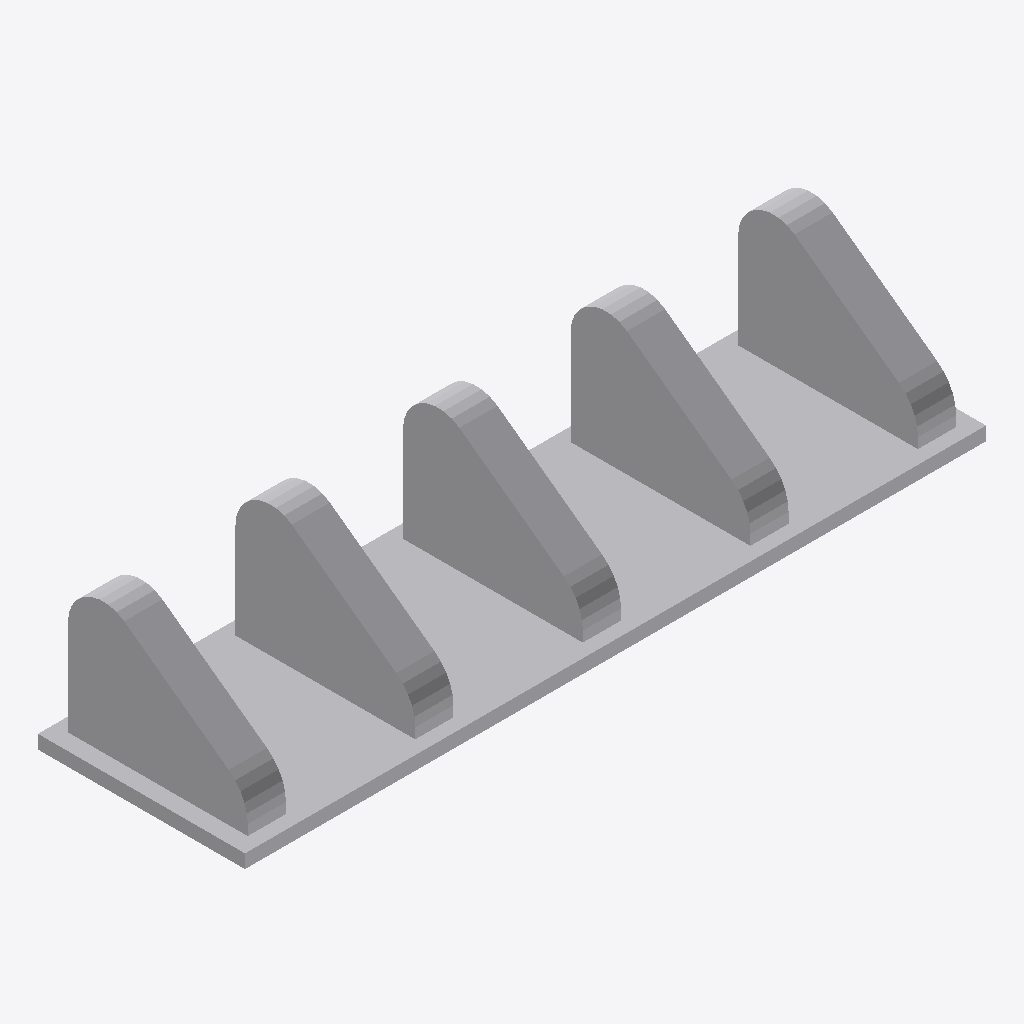
Isometric view of an IFC building model (IFC-SPF (STEP), schema IFC2X3, length unit metre), seen from the south-west, elements coloured by IFC class: 1 other element (light grey).
Extent 1.4 m × 0.4 m × 0.3 m (x, y, z). Storeys (1): Port De Barcelona at 0.00 m. Elements (1): 1 IfcFurnishingElement.

HEADER;
FILE_DESCRIPTION(('ViewDefinition [CoordinationView_V2.0]'),'2;1');
FILE_NAME('','',(''),(''),'','','');
FILE_SCHEMA(('IFC2X3'));
ENDSEC;
DATA;
#105=IFCPROJECT('34UKVHeH5CHvrwyycS_2aZ',$,'Port De Barcelona',$,$,'Port De Barcelona','Port De Barcelona',(#97),#92);
#130=IFCSITE('34UKVHeH5CHvrwyycS_2aX',$,'Default',$,$,#127,$,$,.ELEMENT.,(42,21,31,181945),(-71,-3,-24,-263305),0.0,$,$);
#115=IFCBUILDING('34UKVHeH5CHvrwyycS_2aY',$,'Port De Barcelona',$,$,#32,$,'Port De Barcelona',.ELEMENT.,$,$,$);
#124=IFCBUILDINGSTOREY('34UKVHeH5CHvrwyybZ1_NS',$,'Port De Barcelona',$,'Level:8mm Head',#122,$,'Port De Barcelona',.ELEMENT.,0.0);
#498=IFCFURNISHINGELEMENT('0Xm06NnJfE78XjnTwVArU6',$,'APBCN-URB-MOB-Aparcabicis_Suelo:Tipo1:267933',$,'APBCN-URB-MOB-Aparcabicis_Suelo:Tipo1',#496,#491,'267933');
ENDSEC;
